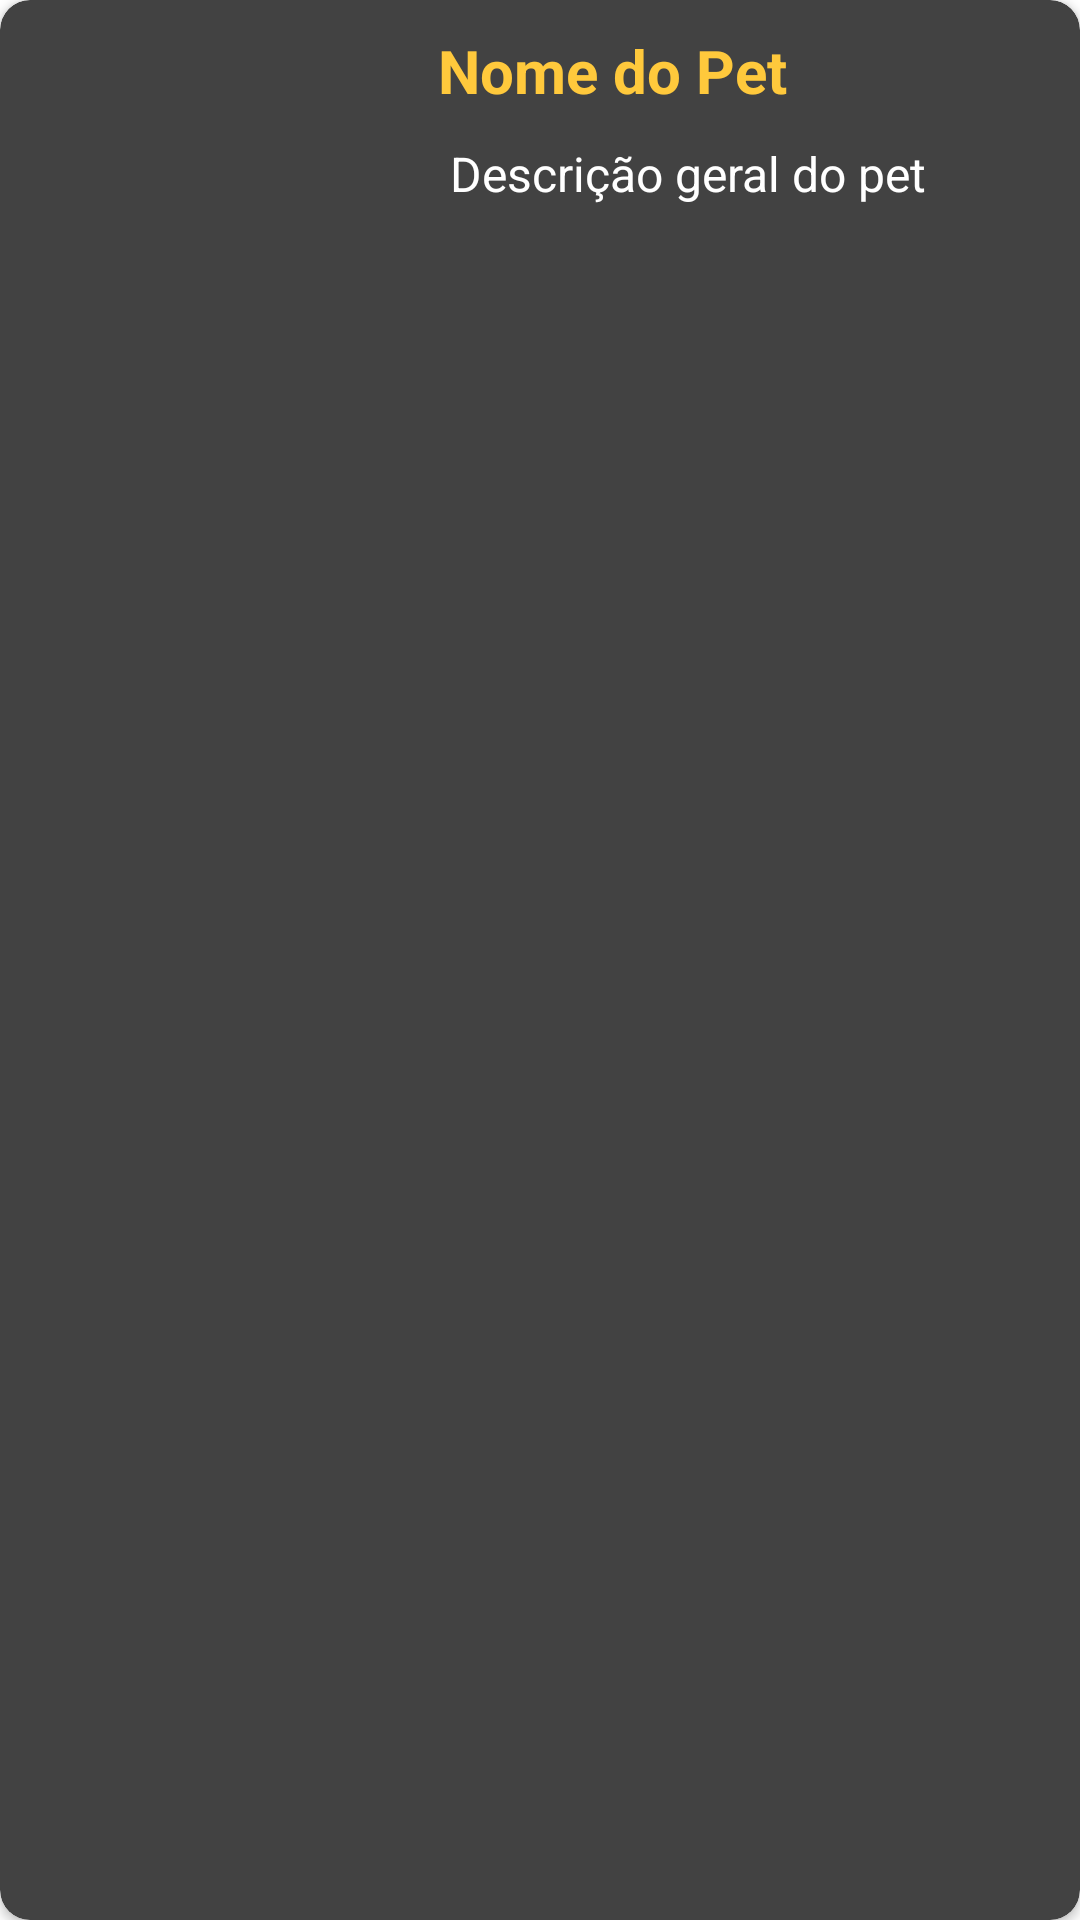

Layout XML and referenced resources for this Android screen:
<!-- AndroidManifest.xml: application theme Theme.MiauAu -->
<!-- res/layout/pet_item.xml -->
<?xml version="1.0" encoding="utf-8"?>
<androidx.constraintlayout.widget.ConstraintLayout xmlns:android="http://schemas.android.com/apk/res/android"
    xmlns:app="http://schemas.android.com/apk/res-auto"
    xmlns:tools="http://schemas.android.com/tools"
    android:layout_width="match_parent"
    android:layout_height="130dp"
    android:layout_marginStart="16dp"
    android:layout_marginEnd="16dp">

    <androidx.cardview.widget.CardView
        android:layout_width="match_parent"
        android:layout_height="match_parent"
        android:backgroundTint="@color/cardview_dark_background"
        app:cardCornerRadius="10dp"
        app:layout_constraintBottom_toBottomOf="parent"
        app:layout_constraintEnd_toEndOf="parent"
        app:layout_constraintStart_toStartOf="parent"
        app:layout_constraintTop_toTopOf="parent">

        <androidx.constraintlayout.widget.ConstraintLayout
            android:layout_width="match_parent"
            android:layout_height="130dp">

            <ImageView
                android:id="@+id/petPhotoImageView"
                android:layout_width="130dp"
                android:layout_height="0dp"
                android:scaleType="centerCrop"
                app:layout_constraintBottom_toBottomOf="parent"
                app:layout_constraintStart_toStartOf="parent"
                app:layout_constraintTop_toTopOf="parent"
                tools:src="@drawable/ic_launcher_foreground" />

            <TextView
                android:id="@+id/petNameTextView"
                android:layout_width="0dp"
                android:layout_height="wrap_content"
                android:layout_marginStart="16dp"
                android:layout_marginTop="10dp"
                android:layout_marginEnd="10dp"
                android:hint="@string/pet_name_hint"
                android:text="@string/pet_name_hint"
                android:textColor="#FFC93C"
                android:textSize="20sp"
                android:textStyle="bold"
                app:layout_constraintEnd_toEndOf="parent"
                app:layout_constraintStart_toEndOf="@+id/petPhotoImageView"
                app:layout_constraintTop_toTopOf="parent" />

            <TextView
                android:id="@+id/petDescriptionTextView"
                android:layout_width="0dp"
                android:layout_height="wrap_content"
                android:layout_marginStart="20dp"
                android:layout_marginTop="10dp"
                android:layout_marginEnd="10dp"
                android:hint="@string/pet_description_hint"
                android:text="@string/pet_description_hint"
                android:textColor="@color/white"
                android:textSize="16sp"
                app:layout_constraintEnd_toEndOf="parent"
                app:layout_constraintStart_toEndOf="@+id/petPhotoImageView"
                app:layout_constraintTop_toBottomOf="@+id/petNameTextView" />

        </androidx.constraintlayout.widget.ConstraintLayout>

    </androidx.cardview.widget.CardView>

</androidx.constraintlayout.widget.ConstraintLayout>
<!-- resources referenced by this layout -->
<resources>
  <color name="white">#FFFFFFFF</color>
  <string name="pet_description_hint">Descrição geral do pet</string>
  <string name="pet_name_hint">Nome do Pet</string>
  <style name="Theme.MiauAu" parent="Theme.MaterialComponents.DayNight.NoActionBar">
  
          
          <item name="colorPrimary">@color/light</item>
          <item name="colorPrimaryVariant">@color/light</item>
          <item name="colorOnPrimary">@color/light</item>
          
          <item name="colorSecondary">@color/blue</item>
          <item name="colorSecondaryVariant">@color/blue</item>
          <item name="colorOnSecondary">@color/black</item>
          
          <item name="android:statusBarColor">?attr/colorSecondaryVariant</item>
          
      </style>
  <color name="light">#EFEFEF</color>
  <color name="blue">#27669E</color>
  <color name="black">#FF000000</color>
</resources>
